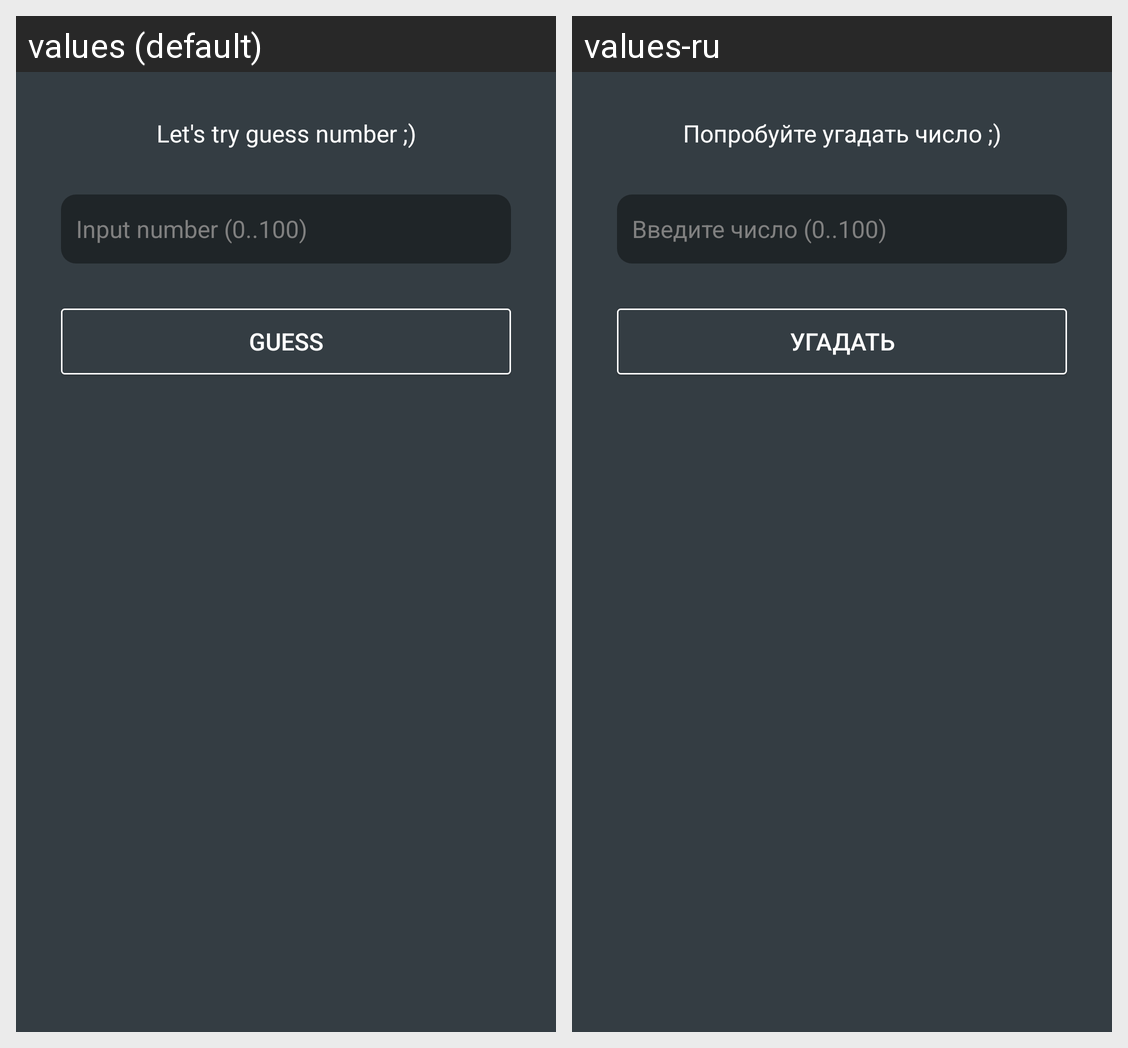

Here is an Android app screen in its default locale and in the app's own translations. Write out the translated-string differences for the strings that appear on this screen.
Android screen res/layout/fragment_main.xml rendered under 2 locales, left to right: values (default), values-ru. Device: Nexus 5 (rendered at 1080×1920; each locale shown at half size, 540×960, under a caption strip naming it); theme AppTheme.
Strings drawn on this screen, with the default value and each locale's value (text and hints the layout hard-codes, and strings that could not be matched under every locale, appear in the picture but are not listed):

default_number_message
  values: Let's try guess number ;)
  values-ru: Попробуйте угадать число ;)

input_text_hint
  values: Input number (0..100)
  values-ru: Введите число (0..100)

guess_button_text
  values: Guess
  values-ru: Угадать
